Run: headless pygame with SDL's dummy video driver; simulated clock (each Clock.tick advances the game by its frame time, no real sleeping); random seed 0; keys injected as events and as key.get_pressed() state; no mouse input.
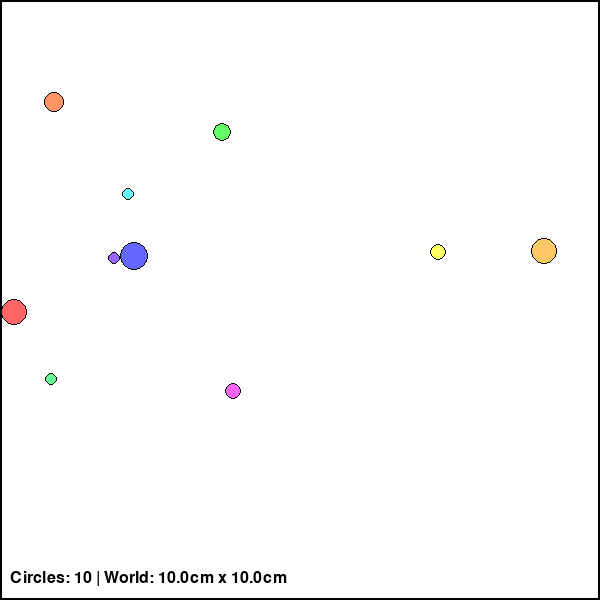
Frame 1 of 4 · flips 1–60 · no input
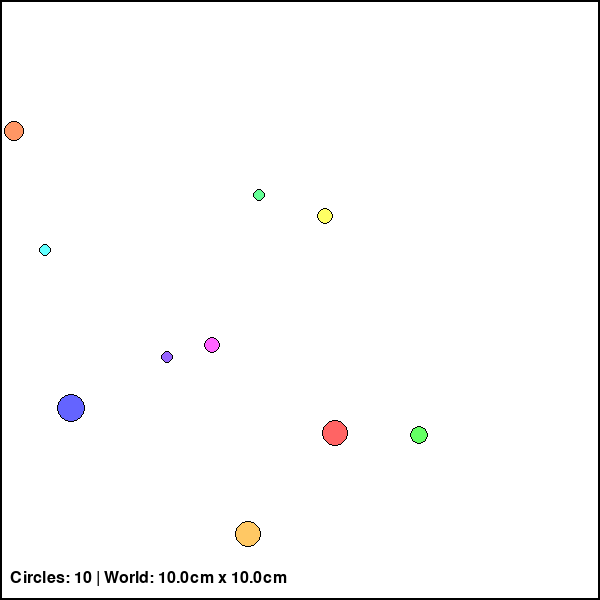
Frame 2 of 4 · flips 61–180 · tapped SPACE, RETURN · held RIGHT (→), D
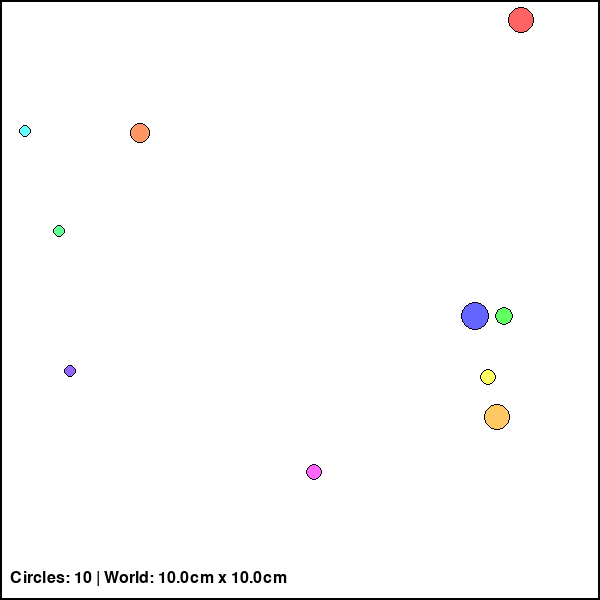
Frame 3 of 4 · flips 181–300 · held DOWN (↓), S
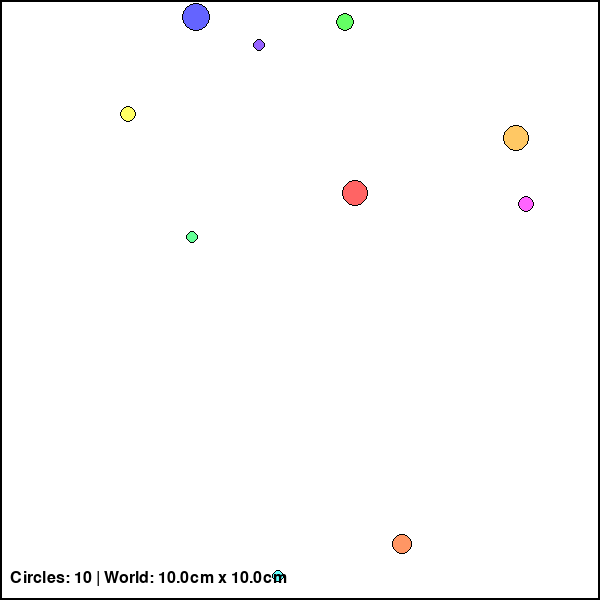
Frame 4 of 4 · flips 301–420 · held LEFT (←), A, UP (↑), W

The pygame program that drew these frames:

#!/usr/bin/env python3
"""
Bouncing Circles Simulation
Visualizes 10 circles with diameters 2-5mm in a 10cm x 10cm world.
The circles perform idealized elastic collisions with walls and each other.
"""

import pygame
import random
import math
import sys

# Constants
WORLD_SIZE_CM = 10.0  # 10cm x 10cm world
PIXELS_PER_CM = 60  # Scale factor for visualization
WORLD_SIZE_PX = int(WORLD_SIZE_CM * PIXELS_PER_CM)  # 600 pixels

MIN_DIAMETER_MM = 2.0  # Minimum circle diameter in mm
MAX_DIAMETER_MM = 5.0  # Maximum circle diameter in mm
MM_TO_CM = 0.1  # Conversion factor

NUM_CIRCLES = 10
FPS = 60

# Colors
WHITE = (255, 255, 255)
BLACK = (0, 0, 0)
COLORS = [
    (255, 100, 100),  # Red
    (100, 255, 100),  # Green
    (100, 100, 255),  # Blue
    (255, 255, 100),  # Yellow
    (255, 100, 255),  # Magenta
    (100, 255, 255),  # Cyan
    (255, 150, 100),  # Orange
    (150, 100, 255),  # Purple
    (100, 255, 150),  # Lime
    (255, 200, 100),  # Gold
]


class Circle:
    """Represents a circle with position, velocity, and radius."""
    
    def __init__(self, x, y, radius_cm, vx, vy, color):
        """
        Initialize a circle.
        
        Args:
            x, y: Position in cm
            radius_cm: Radius in cm
            vx, vy: Velocity in cm/s
            color: RGB tuple
        """
        self.x = x
        self.y = y
        self.radius_cm = radius_cm
        self.vx = vx
        self.vy = vy
        self.color = color
        self.mass = math.pi * radius_cm ** 2  # Mass proportional to area
    
    def update(self, dt):
        """Update position based on velocity and time delta."""
        self.x += self.vx * dt
        self.y += self.vy * dt
    
    def check_wall_collision(self, world_size_cm):
        """Check and handle collision with walls (elastic collision)."""
        # Left and right walls
        if self.x - self.radius_cm < 0:
            self.x = self.radius_cm
            self.vx = abs(self.vx)  # Reverse and ensure positive
        elif self.x + self.radius_cm > world_size_cm:
            self.x = world_size_cm - self.radius_cm
            self.vx = -abs(self.vx)  # Reverse and ensure negative
        
        # Top and bottom walls
        if self.y - self.radius_cm < 0:
            self.y = self.radius_cm
            self.vy = abs(self.vy)  # Reverse and ensure positive
        elif self.y + self.radius_cm > world_size_cm:
            self.y = world_size_cm - self.radius_cm
            self.vy = -abs(self.vy)  # Reverse and ensure negative
    
    def get_pixel_pos(self):
        """Convert position from cm to pixels."""
        return (int(self.x * PIXELS_PER_CM), int(self.y * PIXELS_PER_CM))
    
    def get_pixel_radius(self):
        """Convert radius from cm to pixels."""
        return max(1, int(self.radius_cm * PIXELS_PER_CM))


def check_circle_collision(c1, c2):
    """
    Check if two circles are colliding.
    
    Returns:
        bool: True if circles are colliding
    """
    dx = c2.x - c1.x
    dy = c2.y - c1.y
    distance = math.sqrt(dx * dx + dy * dy)
    return distance < (c1.radius_cm + c2.radius_cm)


def resolve_circle_collision(c1, c2):
    """
    Resolve elastic collision between two circles.
    
    Uses conservation of momentum and energy for elastic collision.
    """
    # Calculate distance and normal vector
    dx = c2.x - c1.x
    dy = c2.y - c1.y
    distance = math.sqrt(dx * dx + dy * dy)
    
    if distance < 1e-10:
        # Prevent division by zero (circles are essentially at same position)
        return
    
    # Normal vector
    nx = dx / distance
    ny = dy / distance
    
    # Tangent vector
    tx = -ny
    ty = nx
    
    # Separate circles if overlapping
    overlap = (c1.radius_cm + c2.radius_cm) - distance
    if overlap > 0:
        c1.x -= nx * overlap * 0.5
        c1.y -= ny * overlap * 0.5
        c2.x += nx * overlap * 0.5
        c2.y += ny * overlap * 0.5
    
    # Velocities in normal and tangent directions
    v1n = c1.vx * nx + c1.vy * ny
    v1t = c1.vx * tx + c1.vy * ty
    v2n = c2.vx * nx + c2.vy * ny
    v2t = c2.vx * tx + c2.vy * ty
    
    # New normal velocities after elastic collision
    # Using formula: v1' = ((m1-m2)*v1 + 2*m2*v2) / (m1+m2)
    m1 = c1.mass
    m2 = c2.mass
    v1n_new = (v1n * (m1 - m2) + 2 * m2 * v2n) / (m1 + m2)
    v2n_new = (v2n * (m2 - m1) + 2 * m1 * v1n) / (m1 + m2)
    
    # Convert back to x,y velocities (tangent velocities unchanged)
    c1.vx = v1n_new * nx + v1t * tx
    c1.vy = v1n_new * ny + v1t * ty
    c2.vx = v2n_new * nx + v2t * tx
    c2.vy = v2n_new * ny + v2t * ty


def initialize_circles(num_circles, world_size_cm):
    """
    Initialize circles with random positions, sizes, and velocities.
    
    Args:
        num_circles: Number of circles to create
        world_size_cm: Size of the world in cm
    
    Returns:
        List of Circle objects
    """
    circles = []
    max_attempts = 1000
    
    for i in range(num_circles):
        placed = False
        attempts = 0
        new_circle = None
        
        while not placed and attempts < max_attempts:
            # Random diameter in mm, convert to radius in cm
            diameter_mm = random.uniform(MIN_DIAMETER_MM, MAX_DIAMETER_MM)
            radius_cm = (diameter_mm * MM_TO_CM) / 2
            
            # Random position (avoiding walls initially)
            margin = radius_cm * 1.5
            x = random.uniform(margin, world_size_cm - margin)
            y = random.uniform(margin, world_size_cm - margin)
            
            # Random velocity (cm/s)
            speed = random.uniform(5, 15)  # cm/s
            angle = random.uniform(0, 2 * math.pi)
            vx = speed * math.cos(angle)
            vy = speed * math.sin(angle)
            
            # Color
            color = COLORS[i % len(COLORS)]
            
            # Create circle
            new_circle = Circle(x, y, radius_cm, vx, vy, color)
            
            # Check if it overlaps with existing circles
            overlap = False
            for existing_circle in circles:
                if check_circle_collision(new_circle, existing_circle):
                    overlap = True
                    break
            
            if not overlap:
                circles.append(new_circle)
                placed = True
            
            attempts += 1
        
        # If we couldn't place it without overlap, place it anyway
        if not placed and new_circle is not None:
            print(f"Warning: Could not place circle {i+1} without overlap after {max_attempts} attempts")
            circles.append(new_circle)
    
    return circles


def main():
    """Main simulation loop."""
    # Initialize Pygame
    pygame.init()
    screen = pygame.display.set_mode((WORLD_SIZE_PX, WORLD_SIZE_PX))
    pygame.display.set_caption("Bouncing Circles Simulation - 10cm x 10cm World")
    clock = pygame.time.Clock()
    
    # Initialize circles
    circles = initialize_circles(NUM_CIRCLES, WORLD_SIZE_CM)
    
    # Main loop
    running = True
    while running:
        dt = clock.tick(FPS) / 1000.0  # Time delta in seconds
        
        # Handle events
        for event in pygame.event.get():
            if event.type == pygame.QUIT:
                running = False
            elif event.type == pygame.KEYDOWN:
                if event.key == pygame.K_ESCAPE:
                    running = False
        
        # Update circles
        for circle in circles:
            circle.update(dt)
            circle.check_wall_collision(WORLD_SIZE_CM)
        
        # Check for circle-to-circle collisions
        for i in range(len(circles)):
            for j in range(i + 1, len(circles)):
                if check_circle_collision(circles[i], circles[j]):
                    resolve_circle_collision(circles[i], circles[j])
        
        # Draw
        screen.fill(WHITE)
        
        # Draw border
        pygame.draw.rect(screen, BLACK, (0, 0, WORLD_SIZE_PX, WORLD_SIZE_PX), 2)
        
        # Draw circles
        for circle in circles:
            pos = circle.get_pixel_pos()
            radius = circle.get_pixel_radius()
            pygame.draw.circle(screen, circle.color, pos, radius)
            pygame.draw.circle(screen, BLACK, pos, radius, 1)  # Border
        
        # Draw info
        font = pygame.font.Font(None, 24)
        info_text = f"Circles: {NUM_CIRCLES} | World: {WORLD_SIZE_CM}cm x {WORLD_SIZE_CM}cm"
        text_surface = font.render(info_text, True, BLACK)
        screen.blit(text_surface, (10, WORLD_SIZE_PX - 30))
        
        pygame.display.flip()
    
    pygame.quit()
    sys.exit()


if __name__ == "__main__":
    main()
